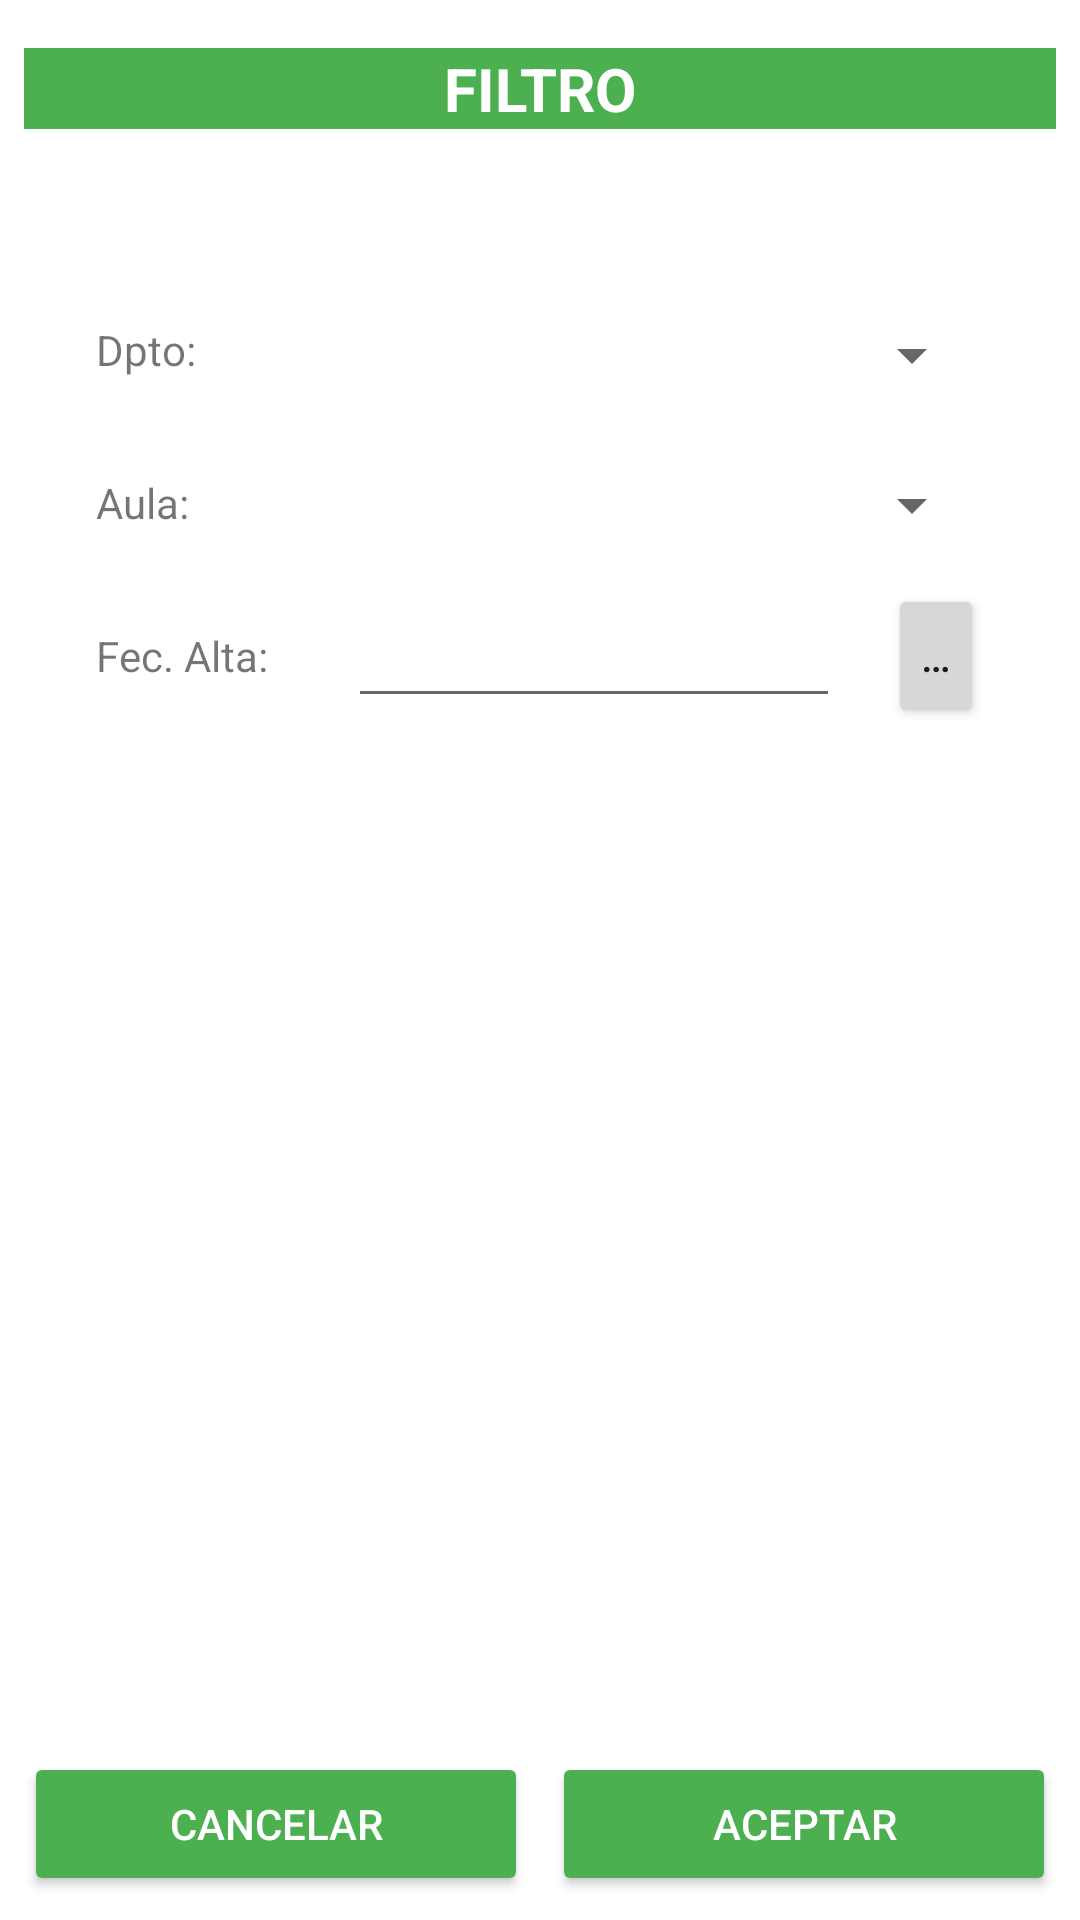

Android layout source for this screen:
<!-- AndroidManifest.xml: application theme Theme.T08p01 -->
<!-- res/layout/fragment_filtro_productos.xml -->
<?xml version="1.0" encoding="utf-8"?>
<androidx.constraintlayout.widget.ConstraintLayout xmlns:android="http://schemas.android.com/apk/res/android"
    xmlns:app="http://schemas.android.com/apk/res-auto"
    xmlns:tools="http://schemas.android.com/tools"
    android:layout_width="match_parent"
    android:layout_height="match_parent"
    tools:context=".vista.fragmentos.FiltroProductosFragment">

    <TextView
        android:id="@+id/tvFiltroCabecera"
        android:layout_width="0dp"
        android:layout_height="wrap_content"
        android:layout_marginStart="8dp"
        android:layout_marginTop="16dp"
        android:layout_marginEnd="8dp"
        android:background="@color/colorPrimary"
        android:gravity="center_horizontal"
        android:text="@string/tv_Filtro_Cabecera"
        android:textColor="@android:color/white"
        android:textSize="20sp"
        android:textStyle="bold"
        app:layout_constraintEnd_toEndOf="parent"
        app:layout_constraintStart_toStartOf="parent"
        app:layout_constraintTop_toTopOf="parent"
        tools:ignore="TextContrastCheck" />

    <TextView
        android:id="@+id/tvFiltroDptos"
        android:layout_width="0dp"
        android:layout_height="wrap_content"
        android:layout_marginStart="32dp"
        android:layout_marginTop="64dp"
        android:layout_marginEnd="8dp"
        android:text="@string/tv_Filtro_Dpto"
        app:layout_constraintEnd_toStartOf="@+id/glineFiltro1"
        app:layout_constraintHorizontal_bias="0.0"
        app:layout_constraintStart_toStartOf="parent"
        app:layout_constraintTop_toBottomOf="@+id/tvFiltroCabecera" />

    <Spinner
        android:id="@+id/spFiltroDptos"
        android:layout_width="0dp"
        android:layout_height="wrap_content"
        android:layout_marginStart="8dp"
        android:layout_marginEnd="32dp"
        android:minHeight="48dp"
        app:layout_constraintBottom_toBottomOf="@+id/tvFiltroDptos"
        app:layout_constraintEnd_toEndOf="parent"
        app:layout_constraintHorizontal_bias="0.0"
        app:layout_constraintStart_toStartOf="@+id/glineFiltro1"
        app:layout_constraintTop_toTopOf="@+id/tvFiltroDptos"
        app:layout_constraintVertical_bias="0.448"
        tools:ignore="SpeakableTextPresentCheck" />

    <TextView
        android:id="@+id/tvFiltroAulas"
        android:layout_width="0dp"
        android:layout_height="wrap_content"
        android:layout_marginStart="32dp"
        android:layout_marginTop="32dp"
        android:layout_marginEnd="8dp"
        android:text="@string/tv_Filtro_Aula"
        app:layout_constraintEnd_toStartOf="@+id/glineFiltro1"
        app:layout_constraintHorizontal_bias="0.0"
        app:layout_constraintStart_toStartOf="parent"
        app:layout_constraintTop_toBottomOf="@+id/tvFiltroDptos" />

    <Spinner
        android:id="@+id/spFiltroAulas"
        android:layout_width="0dp"
        android:layout_height="wrap_content"
        android:layout_marginStart="8dp"
        android:layout_marginEnd="32dp"
        android:minHeight="48dp"
        app:layout_constraintBottom_toBottomOf="@+id/tvFiltroAulas"
        app:layout_constraintEnd_toEndOf="parent"
        app:layout_constraintHorizontal_bias="0.0"
        app:layout_constraintStart_toStartOf="@+id/glineFiltro1"
        app:layout_constraintTop_toTopOf="@+id/tvFiltroAulas"
        app:layout_constraintVertical_bias="0.482"
        tools:ignore="SpeakableTextPresentCheck" />

    <TextView
        android:id="@+id/tvFiltroFecAlta"
        android:layout_width="0dp"
        android:layout_height="wrap_content"
        android:layout_marginStart="32dp"
        android:layout_marginTop="32dp"
        android:layout_marginEnd="8dp"
        android:labelFor="@id/etFiltroFecAlta"
        android:text="@string/tv_Filtro_FecAlta"
        app:layout_constraintEnd_toStartOf="@+id/glineFiltro1"
        app:layout_constraintHorizontal_bias="0.0"
        app:layout_constraintStart_toStartOf="parent"
        app:layout_constraintTop_toBottomOf="@+id/tvFiltroAulas" />

    <EditText
        android:id="@+id/etFiltroFecAlta"
        android:layout_width="0dp"
        android:layout_height="wrap_content"
        android:layout_marginStart="8dp"
        android:layout_marginEnd="8dp"
        android:ems="10"
        android:focusable="false"
        android:importantForAutofill="no"
        android:inputType="text|textNoSuggestions"
        android:minHeight="48dp"
        app:layout_constraintBaseline_toBaselineOf="@+id/tvFiltroFecAlta"
        app:layout_constraintEnd_toStartOf="@+id/glineFiltro2"
        app:layout_constraintHorizontal_bias="0.0"
        app:layout_constraintStart_toStartOf="@+id/glineFiltro1"
        tools:ignore="DuplicateSpeakableTextCheck" />

    <Button
        android:id="@+id/btFiltroFecAlta"
        android:layout_width="0dp"
        android:layout_height="wrap_content"
        android:layout_marginStart="8dp"
        android:layout_marginEnd="32dp"
        android:text="@string/bt_Filtro_FecAlta"
        app:layout_constraintBaseline_toBaselineOf="@+id/etFiltroFecAlta"
        app:layout_constraintEnd_toEndOf="parent"
        app:layout_constraintHorizontal_bias="0.0"
        app:layout_constraintStart_toStartOf="@+id/glineFiltro2"
        tools:ignore="TouchTargetSizeCheck,TextContrastCheck" />

    <Button
        android:id="@+id/btFiltroCancelar"
        style="@style/StyleButtons"
        android:layout_width="0dp"
        android:layout_height="wrap_content"
        android:layout_marginStart="8dp"
        android:layout_marginBottom="8dp"
        android:text="@string/bt_Cancelar"
        app:layout_constraintBottom_toBottomOf="parent"
        app:layout_constraintEnd_toStartOf="@+id/btFiltroAceptar"
        app:layout_constraintHorizontal_bias="0.5"
        app:layout_constraintStart_toStartOf="parent"
        tools:ignore="TextContrastCheck" />

    <Button
        android:id="@+id/btFiltroAceptar"
        style="@style/StyleButtons"
        android:layout_width="0dp"
        android:layout_height="wrap_content"
        android:layout_marginStart="8dp"
        android:layout_marginEnd="8dp"
        android:text="@string/bt_Aceptar"
        app:layout_constraintBaseline_toBaselineOf="@+id/btFiltroCancelar"
        app:layout_constraintEnd_toEndOf="parent"
        app:layout_constraintHorizontal_bias="0.5"
        app:layout_constraintStart_toEndOf="@+id/btFiltroCancelar"
        tools:ignore="TextContrastCheck" />

    <androidx.constraintlayout.widget.Guideline
        android:id="@+id/glineFiltro1"
        android:layout_width="wrap_content"
        android:layout_height="wrap_content"
        android:orientation="vertical"
        app:layout_constraintGuide_percent="0.3" />

    <androidx.constraintlayout.widget.Guideline
        android:id="@+id/glineFiltro2"
        android:layout_width="wrap_content"
        android:layout_height="wrap_content"
        android:orientation="vertical"
        app:layout_constraintGuide_percent="0.8" />

</androidx.constraintlayout.widget.ConstraintLayout>
<!-- resources referenced by this layout -->
<resources>
  <color name="colorPrimary">#4CAF50</color>
  <string name="bt_Aceptar">Aceptar</string>
  <string name="bt_Cancelar">Cancelar</string>
  <string name="bt_Filtro_FecAlta">…</string>
  <string name="tv_Filtro_Aula">Aula:</string>
  <string name="tv_Filtro_Cabecera">FILTRO</string>
  <string name="tv_Filtro_Dpto">Dpto:</string>
  <string name="tv_Filtro_FecAlta">Fec. Alta:</string>
  <style name="StyleButtons">
          <item name="android:textColor">@android:color/white</item>
          <item name="android:backgroundTint">@drawable/bt_selector_colores</item>
      </style>
  <style name="Theme.T08p01" parent="Theme.MaterialComponents.DayNight.DarkActionBar">
          
          
          
          
          
          <item name="colorSecondary">@color/teal_200</item>
          <item name="colorSecondaryVariant">@color/teal_700</item>
          <item name="colorOnSecondary">@color/black</item>
          
          <item name="android:statusBarColor" tools:targetApi="l">?attr/colorPrimaryVariant</item>
          
          <item name="colorPrimary">@color/colorPrimary</item>
          <item name="colorPrimaryVariant">@color/colorPrimaryVariant</item>
          <item name="colorOnPrimary">@color/white</item>
      </style>
  <!-- drawable bt_selector_colores (drawable) -->
  <?xml version="1.0" encoding="utf-8"?>
  <selector xmlns:android="http://schemas.android.com/apk/res/android">
  
      <item android:color="@color/colorPrimary" android:state_enabled="true" />
      <item android:color="@color/colorOnPrimary" android:state_enabled="false" />
  
  </selector>
  <color name="teal_200">#FF03DAC5</color>
  <color name="teal_700">#FF018786</color>
  <color name="black">#FF000000</color>
  <color name="colorPrimaryVariant">#388E3C</color>
  <color name="white">#FFFFFFFF</color>
  <color name="colorOnPrimary">#CDDC39</color>
</resources>
